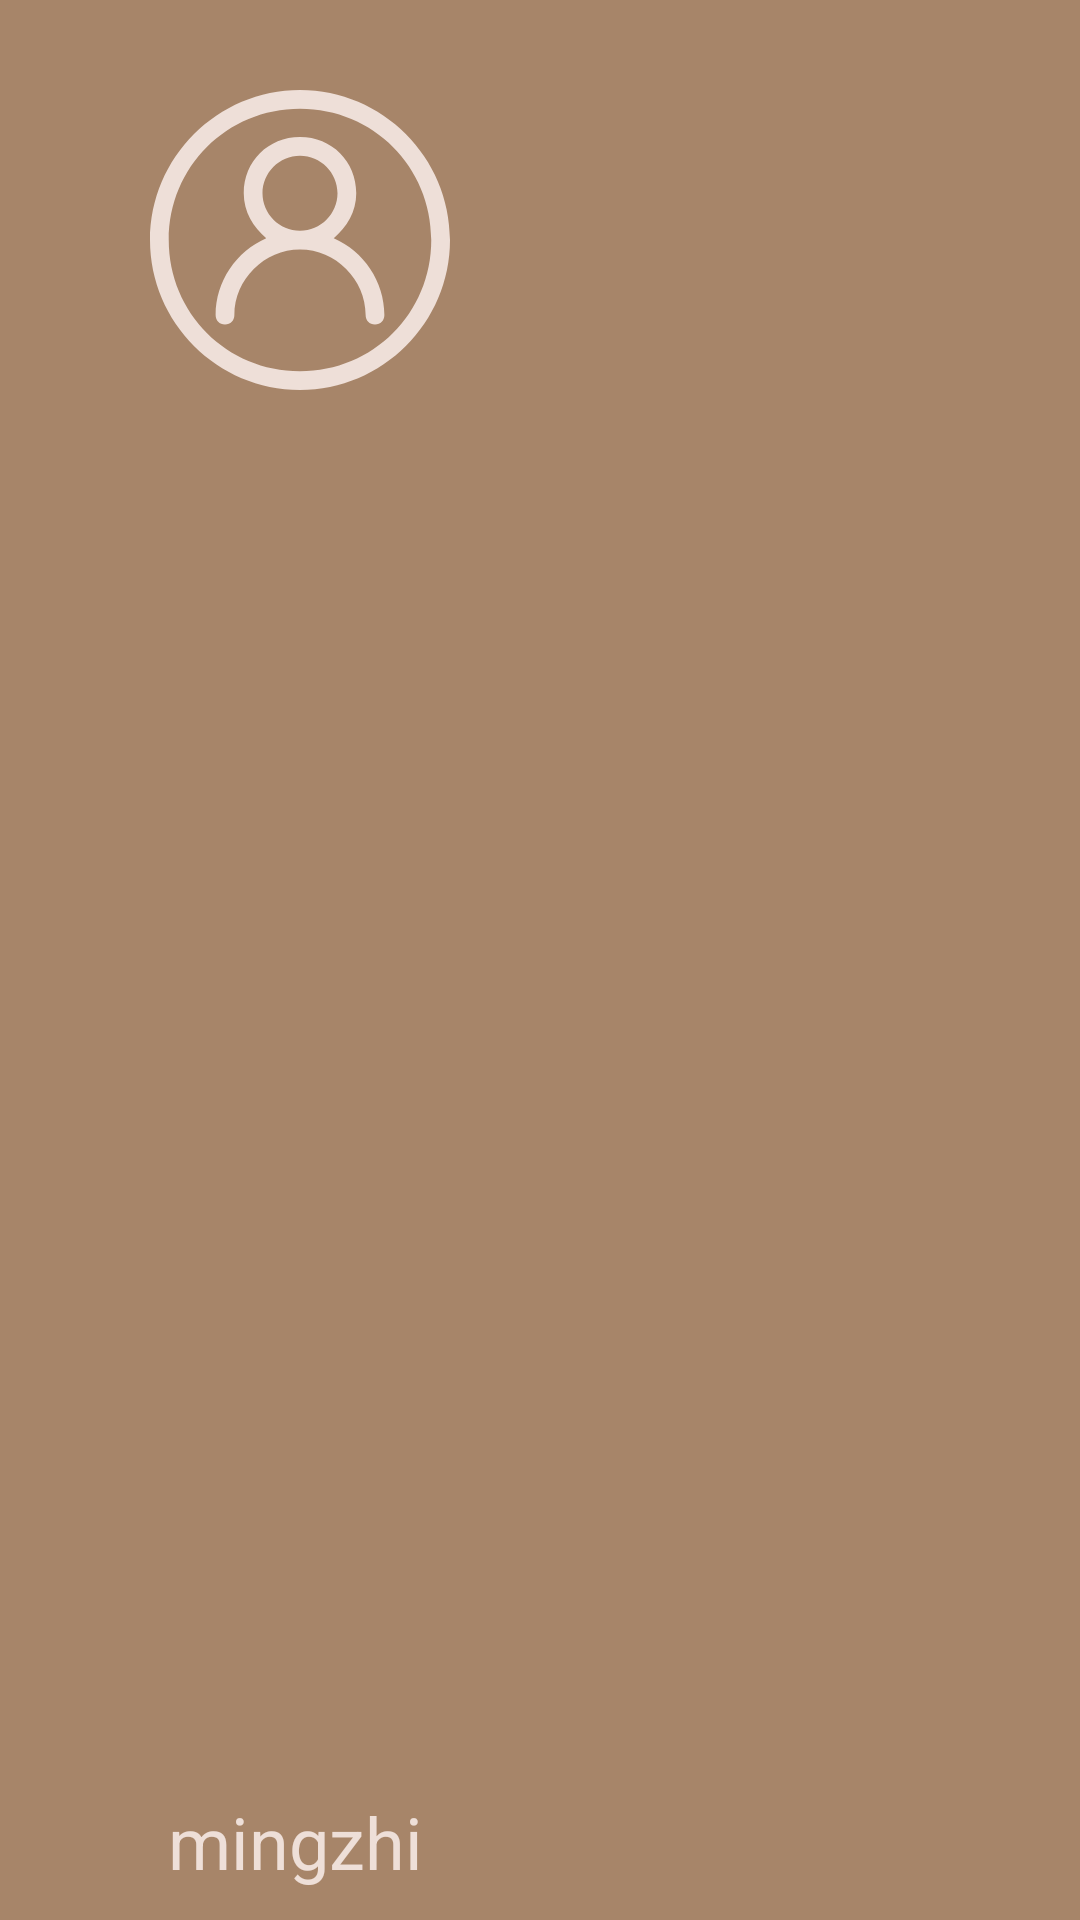

Android layout source for this screen:
<!-- AndroidManifest.xml: application theme Theme.App -->
<!-- res/layout/header.xml -->
<?xml version="1.0" encoding="utf-8"?>
<FrameLayout xmlns:android="http://schemas.android.com/apk/res/android"
    xmlns:app="http://schemas.android.com/apk/res-auto"
    android:layout_width="match_parent"
    android:layout_height="200dp"
    android:background="@color/brown">

    <ImageView
        android:id="@+id/imageView"
        android:layout_width="match_parent"
        android:layout_height="200dp"
        android:backgroundTint="@color/brown"/>


    <ImageView
        android:id="@+id/picture"
        android:layout_width="100dp"
        android:layout_height="100dp"
        android:layout_marginLeft="50dp"
        android:layout_marginTop="30dp"
        android:scaleType="centerCrop"
        android:src="@drawable/avatar" />

    <TextView
        android:id="@+id/tv_username"
        android:layout_width="match_parent"
        android:layout_height="wrap_content"
        android:layout_gravity="bottom"
        android:layout_marginLeft="16dp"
        android:layout_marginBottom="10dp"
        android:paddingLeft="40dp"
        android:textColor="@color/brown_1"
        android:textSize="24sp"
        android:text="mingzhi"/>

</FrameLayout>
<!-- resources referenced by this layout -->
<resources>
  <color name="brown">#A78569</color>
  <color name="brown_1">#EEDFD8</color>
  <!-- drawable avatar (drawable) -->
  <vector xmlns:android="http://schemas.android.com/apk/res/android"
      android:width="40dp"
      android:height="40dp"
      android:viewportWidth="1024"
      android:viewportHeight="1024">
    <path
        android:pathData="M1024,512c0,-281.6 -230.4,-512 -512,-512S0,230.4 0,512s230.4,512 512,512 512,-230.4 512,-512zM512,960c-249.6,0 -448,-198.4 -448,-448s198.4,-448 448,-448 448,198.4 448,448 -198.4,448 -448,448z"
        android:fillColor="#EEDFD8"/>
    <path
        android:pathData="M627.2,505.6c44.8,-38.4 76.8,-89.6 76.8,-153.6 0,-108.8 -83.2,-192 -192,-192s-192,83.2 -192,192c0,64 32,115.2 76.8,153.6 -102.4,44.8 -172.8,147.2 -172.8,262.4 0,19.2 12.8,32 32,32s32,-12.8 32,-32c0,-121.6 102.4,-224 224,-224s224,102.4 224,224c0,19.2 12.8,32 32,32s32,-12.8 32,-32c0,-115.2 -70.4,-217.6 -172.8,-262.4zM512,480c-70.4,0 -128,-57.6 -128,-128s57.6,-128 128,-128 128,57.6 128,128 -57.6,128 -128,128z"
        android:fillColor="#EEDFD8"/>
  </vector>
  <style name="Theme.App" parent="Theme.Material3.Light.NoActionBar">
  
      </style>
</resources>
